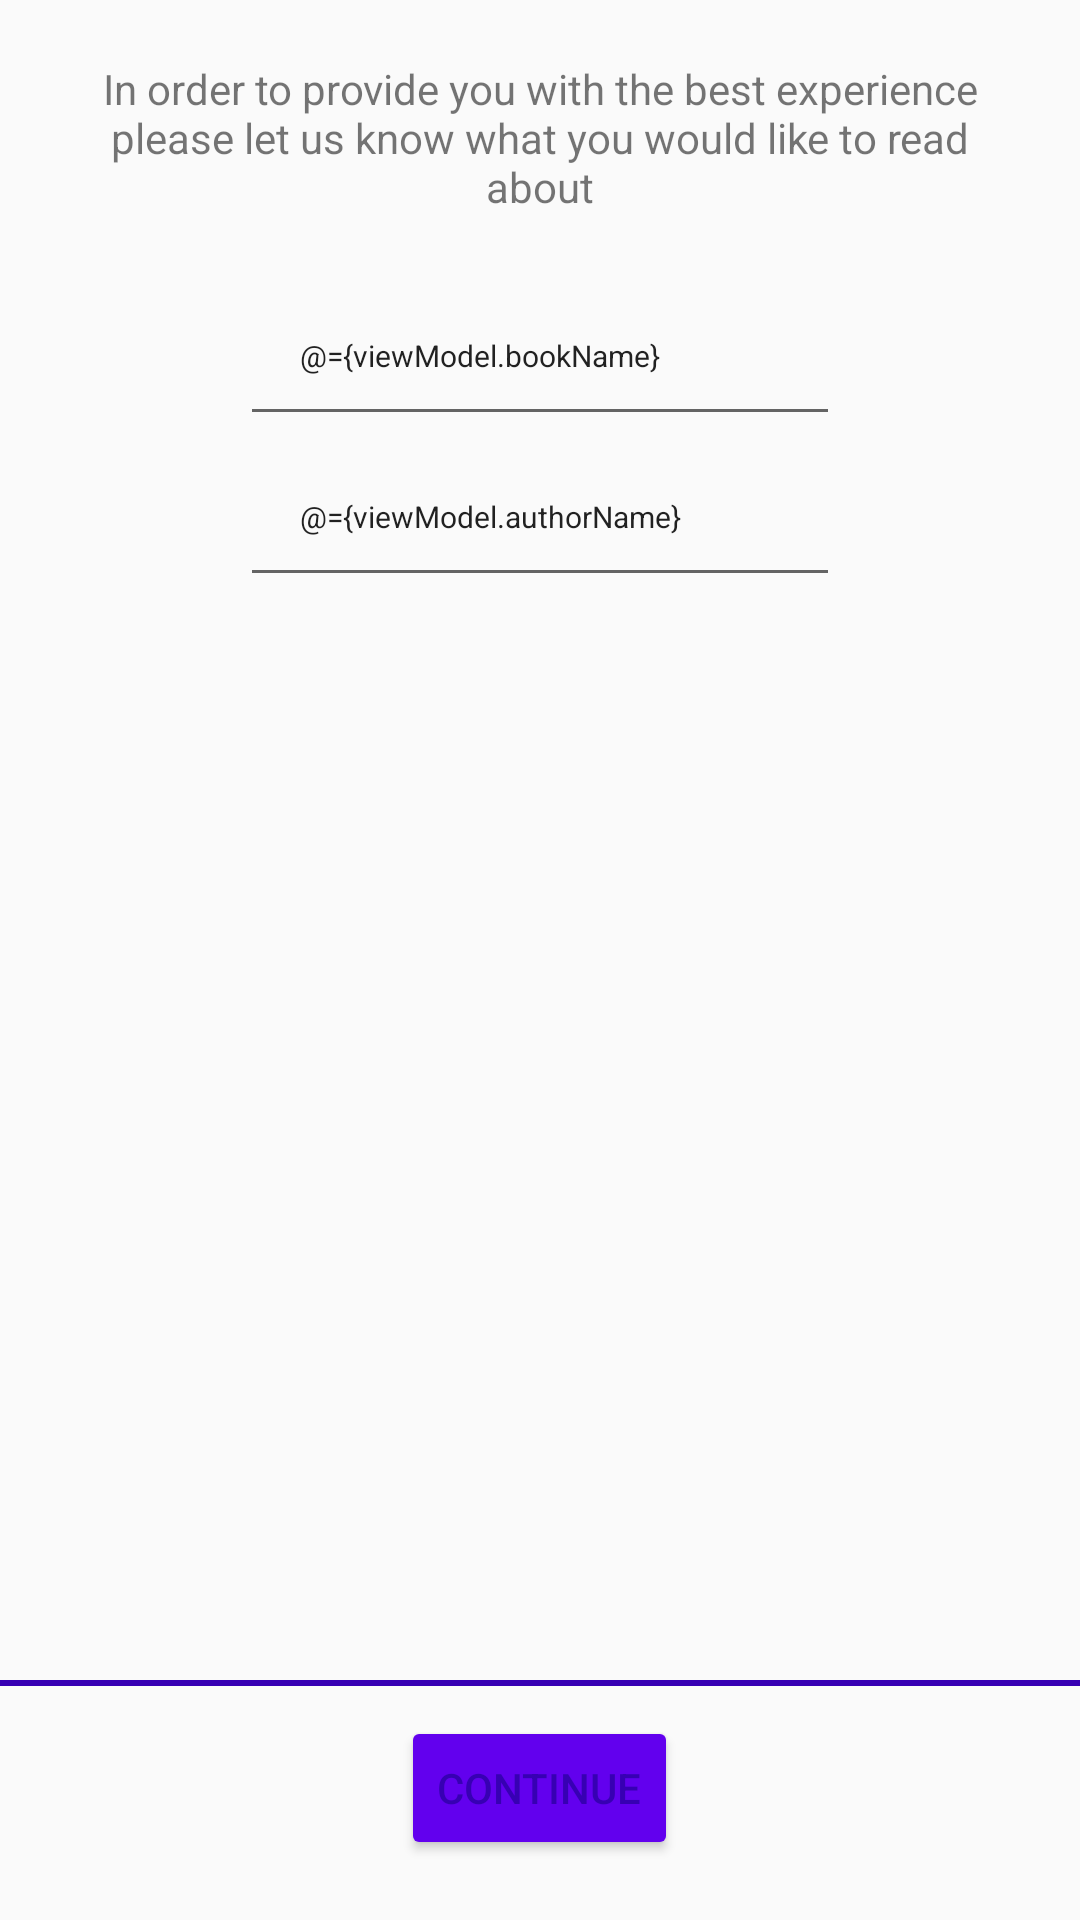

Here is an Android app screen rendered from its layout file. Give the layout XML and the strings, colors and styles it references.
<!-- AndroidManifest.xml: application theme AppTheme -->
<!-- res/layout/fragment_selector.xml -->
<?xml version="1.0" encoding="utf-8"?>
<layout xmlns:android="http://schemas.android.com/apk/res/android"
    xmlns:app="http://schemas.android.com/apk/res-auto">

    <data>

        <import type="android.view.View" />

        <variable
            name="viewModel"
            type="com.stefan.bookreader.catalog.SelectorViewModel" />
    </data>

    <LinearLayout

        android:layout_width="match_parent"
        android:layout_height="match_parent"
        android:orientation="vertical"
        android:gravity="center_horizontal">

        <TextView
            android:padding="@dimen/padding"
            android:gravity="center"
            android:layout_width="wrap_content"
            android:layout_height="wrap_content"
            android:text="@string/select_helpushelpyou" />

        <LinearLayout
            android:layout_width="200dp"
            android:layout_height="0dp"
            android:layout_weight="1"
            android:orientation="vertical">

            <EditText
                android:padding="@dimen/padding"
                android:layout_width="match_parent"
                android:layout_height="wrap_content"
                android:layout_gravity="center"
                android:textSize="@dimen/hint_text_size"
                android:text="@={viewModel.bookName}"
                android:textColorHint="@color/colorPrimaryDark"
                android:hint="@string/select_specificbook" />

            <EditText
                android:padding="@dimen/padding"
                android:layout_width="match_parent"
                android:layout_height="wrap_content"
                android:layout_gravity="center"
                android:textSize="@dimen/hint_text_size"
                android:text="@={viewModel.authorName}"
                android:textColorHint="@color/colorPrimaryDark"
                android:hint="@string/select_specificAuthor" />

        </LinearLayout>

        <View
            android:layout_width="match_parent"
            android:layout_height="2dp"
            android:background="@color/colorPrimaryDark"
            />
        <Button
            android:theme="@style/AppTheme.Button"
            android:layout_marginBottom="@dimen/padding"
            android:layout_marginTop="@dimen/padding_smaller"
            android:layout_width="wrap_content"
            android:layout_height="wrap_content"
            android:text="@string/select_continue"
            android:onClick="@{()->viewModel.onContinue()}" />

    </LinearLayout>


</layout>
<!-- resources referenced by this layout -->
<resources>
  <dimen name="hint_text_size">10sp</dimen>
  <dimen name="padding">20dp</dimen>
  <dimen name="padding_smaller">10dp</dimen>
  <string name="select_continue">Continue</string>
  <string name="select_helpushelpyou">In order to provide you with the best experience please let us know what you would like to read about</string>
  <style name="AppTheme.Button" parent="Widget.AppCompat.Button.Colored">
          <item name="colorButtonNormal">@color/colorPrimary</item>
          <item name="android:textColor">@color/colorPrimaryDark</item>
      </style>
  <style name="AppTheme" parent="Theme.AppCompat.Light.DarkActionBar">
          
          <item name="colorPrimary">@color/colorPrimary</item>
          <item name="colorPrimaryDark">@color/colorPrimaryDark</item>
          <item name="colorAccent">@color/colorAccent</item>
      </style>
  <!-- not gathered from this repository: default colours our renderer supplied (Android Studio template values) -->
  <color name="colorPrimary">#FF6200EE</color>
  <color name="colorPrimaryDark">#FF3700B3</color>
  <color name="colorAccent">#FF03DAC5</color>
</resources>
